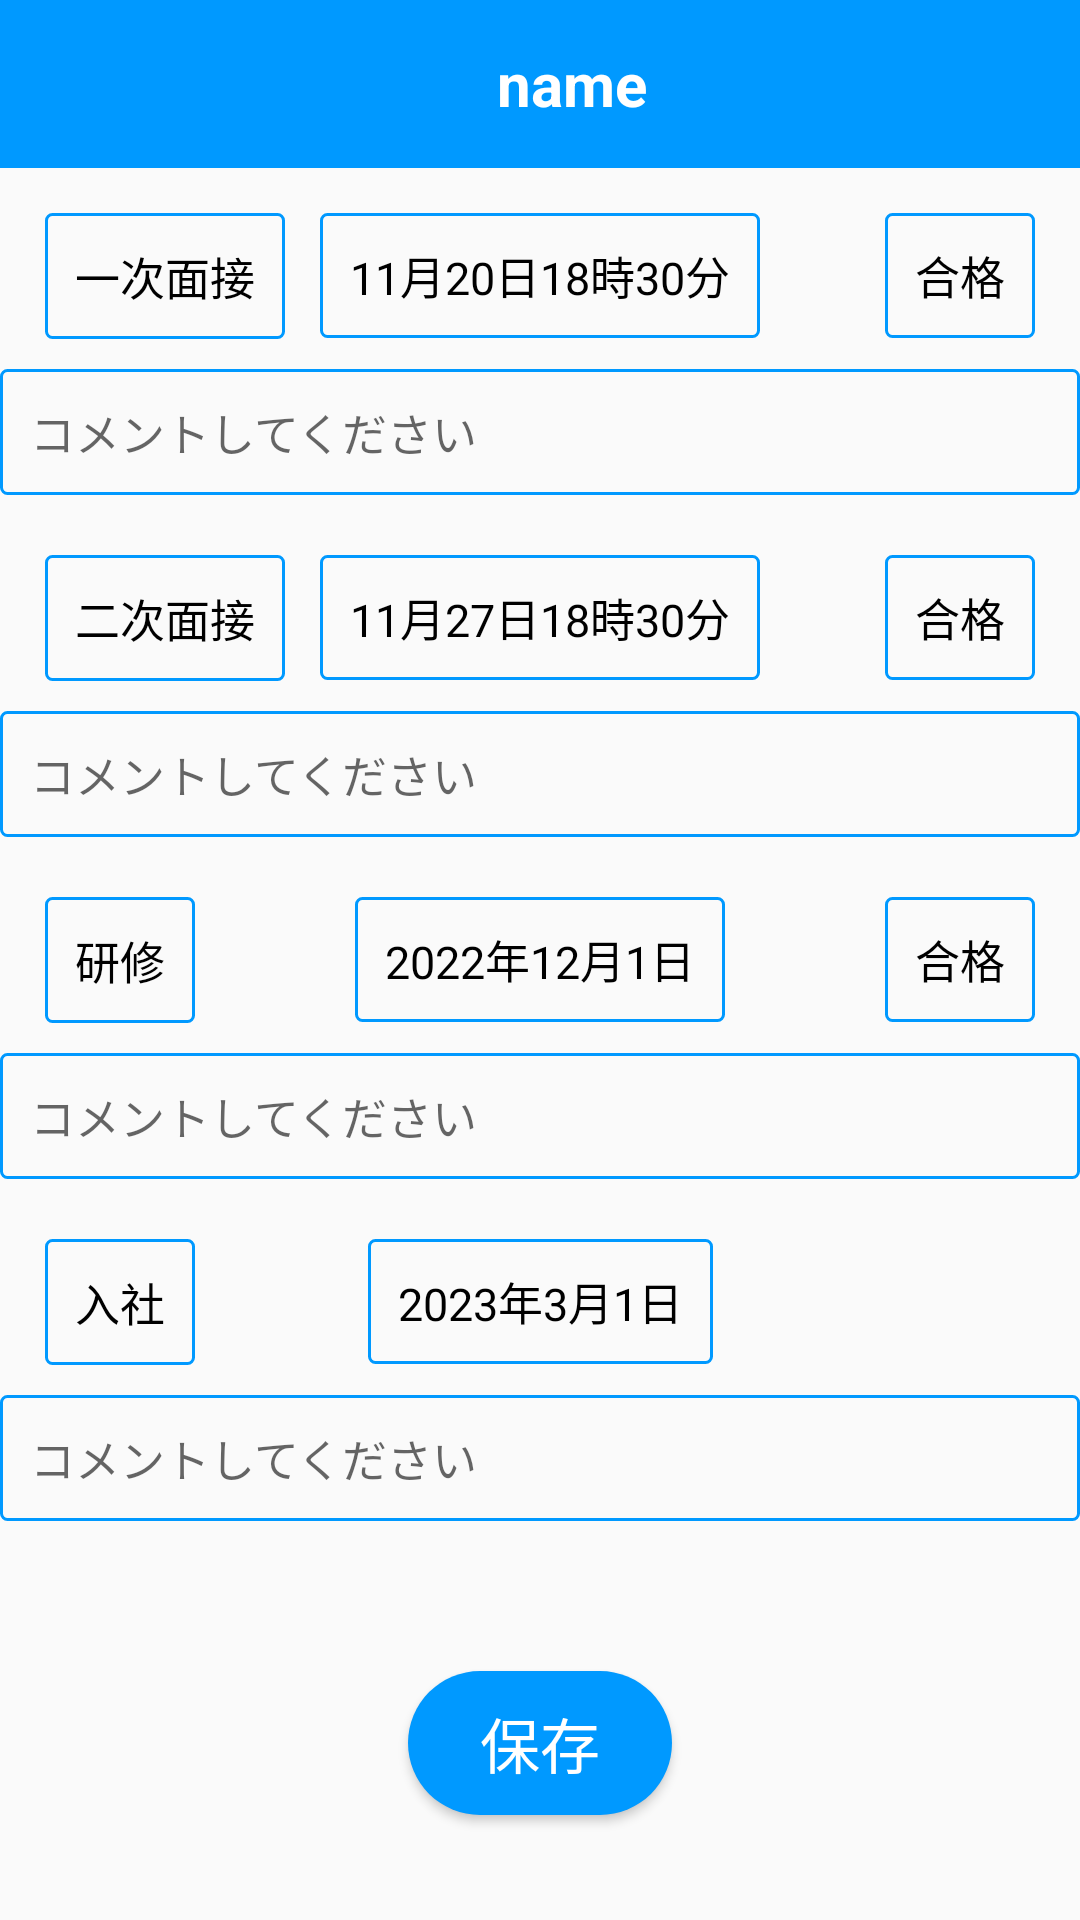

Layout XML and referenced resources for this Android screen:
<!-- AndroidManifest.xml: application theme Theme.KotlinViewKenSyuu -->
<!-- res/layout/activity_personal_page.xml -->
<?xml version="1.0" encoding="utf-8"?>
<androidx.constraintlayout.widget.ConstraintLayout xmlns:android="http://schemas.android.com/apk/res/android"
    xmlns:app="http://schemas.android.com/apk/res-auto"
    xmlns:tools="http://schemas.android.com/tools"
    android:layout_width="match_parent"
    android:layout_height="match_parent"
    tools:context=".Personal_Page">
    <include
        layout="@layout/bb"
        android:id="@+id/Bar"/>
    <TextView
        android:id="@+id/firstInterview"
        app:layout_constraintTop_toBottomOf="@id/Bar"
        app:layout_constraintStart_toStartOf="parent"
        android:text="一次面接"
        android:layout_marginTop="15dp"
        android:layout_marginLeft="15dp"
        android:textSize="15sp"
        android:padding="10dp"
        android:background="@drawable/square_border"
        android:textColor="@color/black"
        android:layout_width="wrap_content"
        android:layout_height="wrap_content"/>
    <EditText
        android:id="@+id/firstInterviewCalendar"
        app:layout_constraintTop_toBottomOf="@id/Bar"
        app:layout_constraintStart_toStartOf="parent"
        app:layout_constraintEnd_toEndOf="parent"
        android:layout_marginRight="15dp"
        android:text="11月20日18時30分"
        android:layout_marginTop="15dp"
        android:layout_marginLeft="15dp"
        android:textSize="15sp"
        android:padding="10dp"
        android:background="@drawable/square_border"
        android:textColor="@color/black"
        android:layout_width="wrap_content"
        android:layout_height="wrap_content"/>
    <EditText
        android:id="@+id/resultOfFirstInterview"
        app:layout_constraintTop_toBottomOf="@id/Bar"
        app:layout_constraintEnd_toEndOf="parent"
        android:layout_marginRight="15dp"
        android:text="合格"
        android:layout_marginTop="15dp"
        android:layout_marginLeft="10dp"
        android:textSize="15sp"
        android:padding="10dp"
        android:background="@drawable/square_border"
        android:textColor="@color/black"
        android:layout_width="wrap_content"
        android:layout_height="wrap_content"/>
    <EditText
        android:id="@+id/commentOfFirstInterview"
        android:layout_width="match_parent"
        android:layout_height="wrap_content"
        android:background="@drawable/square_border"
        app:layout_constraintTop_toBottomOf="@id/firstInterview"
        app:layout_constraintStart_toStartOf="parent"
        app:layout_constraintEnd_toEndOf="parent"
        android:layout_marginTop="10dp"
        android:textSize="15sp"
       android:hint="コメントしてください"
        android:textColor="@color/black"
        android:padding="10dp"/>

    <TextView
        android:id="@+id/secondInterview"
        app:layout_constraintTop_toBottomOf="@id/commentOfFirstInterview"
        app:layout_constraintStart_toStartOf="parent"
        android:text="二次面接"
        android:layout_marginTop="20dp"
        android:layout_marginLeft="15dp"
        android:textSize="15sp"
        android:padding="10dp"
        android:background="@drawable/square_border"
        android:textColor="@color/black"
        android:layout_width="wrap_content"
        android:layout_height="wrap_content"/>
    <EditText
        android:id="@+id/secondInterviewCalendar"
        app:layout_constraintTop_toBottomOf="@id/commentOfFirstInterview"
        app:layout_constraintStart_toStartOf="parent"
        app:layout_constraintEnd_toEndOf="parent"
        android:layout_marginRight="15dp"
        android:text="11月27日18時30分"
        android:layout_marginTop="20dp"
        android:layout_marginLeft="15dp"
        android:textSize="15sp"
        android:padding="10dp"
        android:background="@drawable/square_border"
        android:textColor="@color/black"
        android:layout_width="wrap_content"
        android:layout_height="wrap_content"/>
    <EditText
        android:id="@+id/resultOfSecondInterview"
        app:layout_constraintTop_toBottomOf="@id/commentOfFirstInterview"
        app:layout_constraintEnd_toEndOf="parent"
        android:layout_marginRight="15dp"
        android:text="合格"
        android:layout_marginTop="20dp"
        android:layout_marginLeft="10dp"
        android:textSize="15sp"
        android:padding="10dp"
        android:background="@drawable/square_border"
        android:textColor="@color/black"
        android:layout_width="wrap_content"
        android:layout_height="wrap_content"/>
    <EditText
        android:id="@+id/commentOfSecondInterview"
        android:layout_width="match_parent"
        android:layout_height="wrap_content"
        android:background="@drawable/square_border"
        app:layout_constraintTop_toBottomOf="@id/secondInterview"
        app:layout_constraintStart_toStartOf="parent"
        app:layout_constraintEnd_toEndOf="parent"
        android:layout_marginTop="10dp"
        android:textSize="15sp"
        android:hint="コメントしてください"
        android:textColor="@color/black"
        android:padding="10dp"/>

    <TextView
        android:id="@+id/kensyuu"
        app:layout_constraintTop_toBottomOf="@id/commentOfSecondInterview"
        app:layout_constraintStart_toStartOf="parent"
        android:text="研修"
        android:layout_marginTop="20dp"
        android:layout_marginLeft="15dp"
        android:textSize="15sp"
        android:padding="10dp"
        android:background="@drawable/square_border"
        android:textColor="@color/black"
        android:layout_width="wrap_content"
        android:layout_height="wrap_content"/>
    <EditText
        android:id="@+id/kensyuuCalendar"
        app:layout_constraintTop_toBottomOf="@id/commentOfSecondInterview"
        app:layout_constraintStart_toStartOf="parent"
        app:layout_constraintEnd_toEndOf="parent"
        android:layout_marginRight="15dp"
        android:text="2022年12月1日"
        android:layout_marginTop="20dp"
        android:layout_marginLeft="15dp"
        android:textSize="15sp"
        android:padding="10dp"
        android:background="@drawable/square_border"
        android:textColor="@color/black"
        android:layout_width="wrap_content"
        android:layout_height="wrap_content"/>
    <EditText
        android:id="@+id/resultOfKensyuu"
        app:layout_constraintTop_toBottomOf="@id/commentOfSecondInterview"
        app:layout_constraintEnd_toEndOf="parent"
        android:layout_marginRight="15dp"
        android:text="合格"
        android:layout_marginTop="20dp"
        android:layout_marginLeft="10dp"
        android:textSize="15sp"
        android:padding="10dp"
        android:background="@drawable/square_border"
        android:textColor="@color/black"
        android:layout_width="wrap_content"
        android:layout_height="wrap_content"/>
    <EditText
        android:id="@+id/commentOfKensyuu"
        android:layout_width="match_parent"
        android:layout_height="wrap_content"
        android:background="@drawable/square_border"
        app:layout_constraintTop_toBottomOf="@id/kensyuu"
        app:layout_constraintStart_toStartOf="parent"
        app:layout_constraintEnd_toEndOf="parent"
        android:layout_marginTop="10dp"
        android:textSize="15sp"
        android:hint="コメントしてください"
        android:textColor="@color/black"
        android:padding="10dp"/>

    <TextView
        android:id="@+id/nyuusya"
        app:layout_constraintTop_toBottomOf="@id/commentOfKensyuu"
        app:layout_constraintStart_toStartOf="parent"
        android:text="入社"
        android:layout_marginTop="20dp"
        android:layout_marginLeft="15dp"
        android:textSize="15sp"
        android:padding="10dp"
        android:background="@drawable/square_border"
        android:textColor="@color/black"
        android:layout_width="wrap_content"
        android:layout_height="wrap_content"/>
    <EditText
        android:id="@+id/nyuusyaCalendar"
        app:layout_constraintTop_toBottomOf="@id/commentOfKensyuu"
        app:layout_constraintStart_toStartOf="parent"
        app:layout_constraintEnd_toEndOf="parent"
        android:layout_marginRight="15dp"
        android:text="2023年3月1日"
        android:layout_marginTop="20dp"
        android:layout_marginLeft="15dp"
        android:textSize="15sp"
        android:padding="10dp"
        android:background="@drawable/square_border"
        android:textColor="@color/black"
        android:layout_width="wrap_content"
        android:layout_height="wrap_content"/>

    <EditText
        android:id="@+id/comment"
        android:layout_width="match_parent"
        android:layout_height="wrap_content"
        android:background="@drawable/square_border"
        app:layout_constraintTop_toBottomOf="@id/nyuusya"
        app:layout_constraintStart_toStartOf="parent"
        app:layout_constraintEnd_toEndOf="parent"
        android:layout_marginTop="10dp"
        android:textSize="15sp"
        android:hint="コメントしてください"
        android:textColor="@color/black"
        android:padding="10dp"/>

    <Button
        android:id="@+id/hozon"
        android:text="保存"
        android:textColor="@color/white"
        android:textSize="20sp"
        android:layout_width="wrap_content"
        android:layout_height="wrap_content"
        android:background="@drawable/round_bg"
        app:layout_constraintTop_toBottomOf="@id/comment"
        app:layout_constraintBottom_toBottomOf="parent"
        app:layout_constraintStart_toStartOf="parent"
        app:layout_constraintEnd_toEndOf="parent"
        android:layout_marginTop="30dp"
        android:layout_marginBottom="15dp"/>






</androidx.constraintlayout.widget.ConstraintLayout>
<!-- res/layout/bb.xml (included above) -->
<?xml version="1.0" encoding="utf-8"?>
<androidx.appcompat.widget.Toolbar xmlns:android="http://schemas.android.com/apk/res/android"
    xmlns:app="http://schemas.android.com/apk/res-auto"
    android:id="@+id/app_bar"
    android:layout_width="match_parent"
    android:layout_height="?attr/actionBarSize"
    android:background="@color/colorPrimaryDark"
    android:theme="@style/ThemeOverlay.AppCompat.ActionBar">

    <androidx.constraintlayout.widget.ConstraintLayout
        android:layout_width="match_parent"
        android:layout_height="match_parent">
        <ImageView
            android:id="@+id/Return"
            app:layout_constraintStart_toStartOf="parent"
            app:layout_constraintTop_toTopOf="parent"
            app:layout_constraintBottom_toBottomOf="parent"
            android:src="@drawable/ic_return"
            android:layout_width="30dp"
            android:layout_height="30dp"/>

        <TextView
            android:id="@+id/Name"
            android:layout_marginLeft="5dp"
            android:text="name"
            android:textSize="20sp"
            android:textStyle="bold"
            android:gravity="center"
            android:textColor="@color/white"
            app:layout_constraintTop_toTopOf="parent"
            app:layout_constraintBottom_toBottomOf="parent"
            app:layout_constraintStart_toStartOf="parent"
            app:layout_constraintEnd_toEndOf="parent"
            android:layout_width="wrap_content"
            android:layout_height="match_parent"/>
    </androidx.constraintlayout.widget.ConstraintLayout>

</androidx.appcompat.widget.Toolbar>
<!-- resources referenced by this layout -->
<resources>
  <color name="black">#FF000000</color>
  <color name="colorPrimaryDark">#0099ff</color>
  <color name="white">#FFFFFFFF</color>
  <!-- drawable round_bg (drawable) -->
  <?xml version="1.0" encoding="utf-8"?>
  <shape xmlns:android="http://schemas.android.com/apk/res/android">
  
      <solid  android:color="@color/colorPrimaryDark"/>
      <corners android:radius="100dp"/>
  
  </shape>
  <!-- drawable square_border (drawable) -->
  <?xml version="1.0" encoding="utf-8"?>
  <shape android:shape="rectangle" xmlns:android="http://schemas.android.com/apk/res/android">
      <stroke android:color="@color/colorPrimaryDark"
          android:width="1dp"/>
      <corners android:radius="2dp"/>
  
  </shape>
  <style name="Theme.KotlinViewKenSyuu" parent="Theme.MaterialComponents.DayNight.NoActionBar.Bridge">
          
          <item name="colorPrimary">@color/purple_500</item>
          <item name="colorPrimaryVariant">@color/purple_700</item>
          <item name="colorOnPrimary">@color/white</item>
          
          <item name="colorSecondary">@color/teal_200</item>
          <item name="colorSecondaryVariant">@color/teal_700</item>
          <item name="colorOnSecondary">@color/black</item>
          
          <item name="android:statusBarColor" tools:targetApi="l">?attr/colorPrimaryVariant</item>
          
      </style>
  <color name="purple_500">#FF6200EE</color>
  <color name="purple_700">#FF3700B3</color>
  <color name="teal_200">#FF03DAC5</color>
  <color name="teal_700">#FF018786</color>
</resources>
